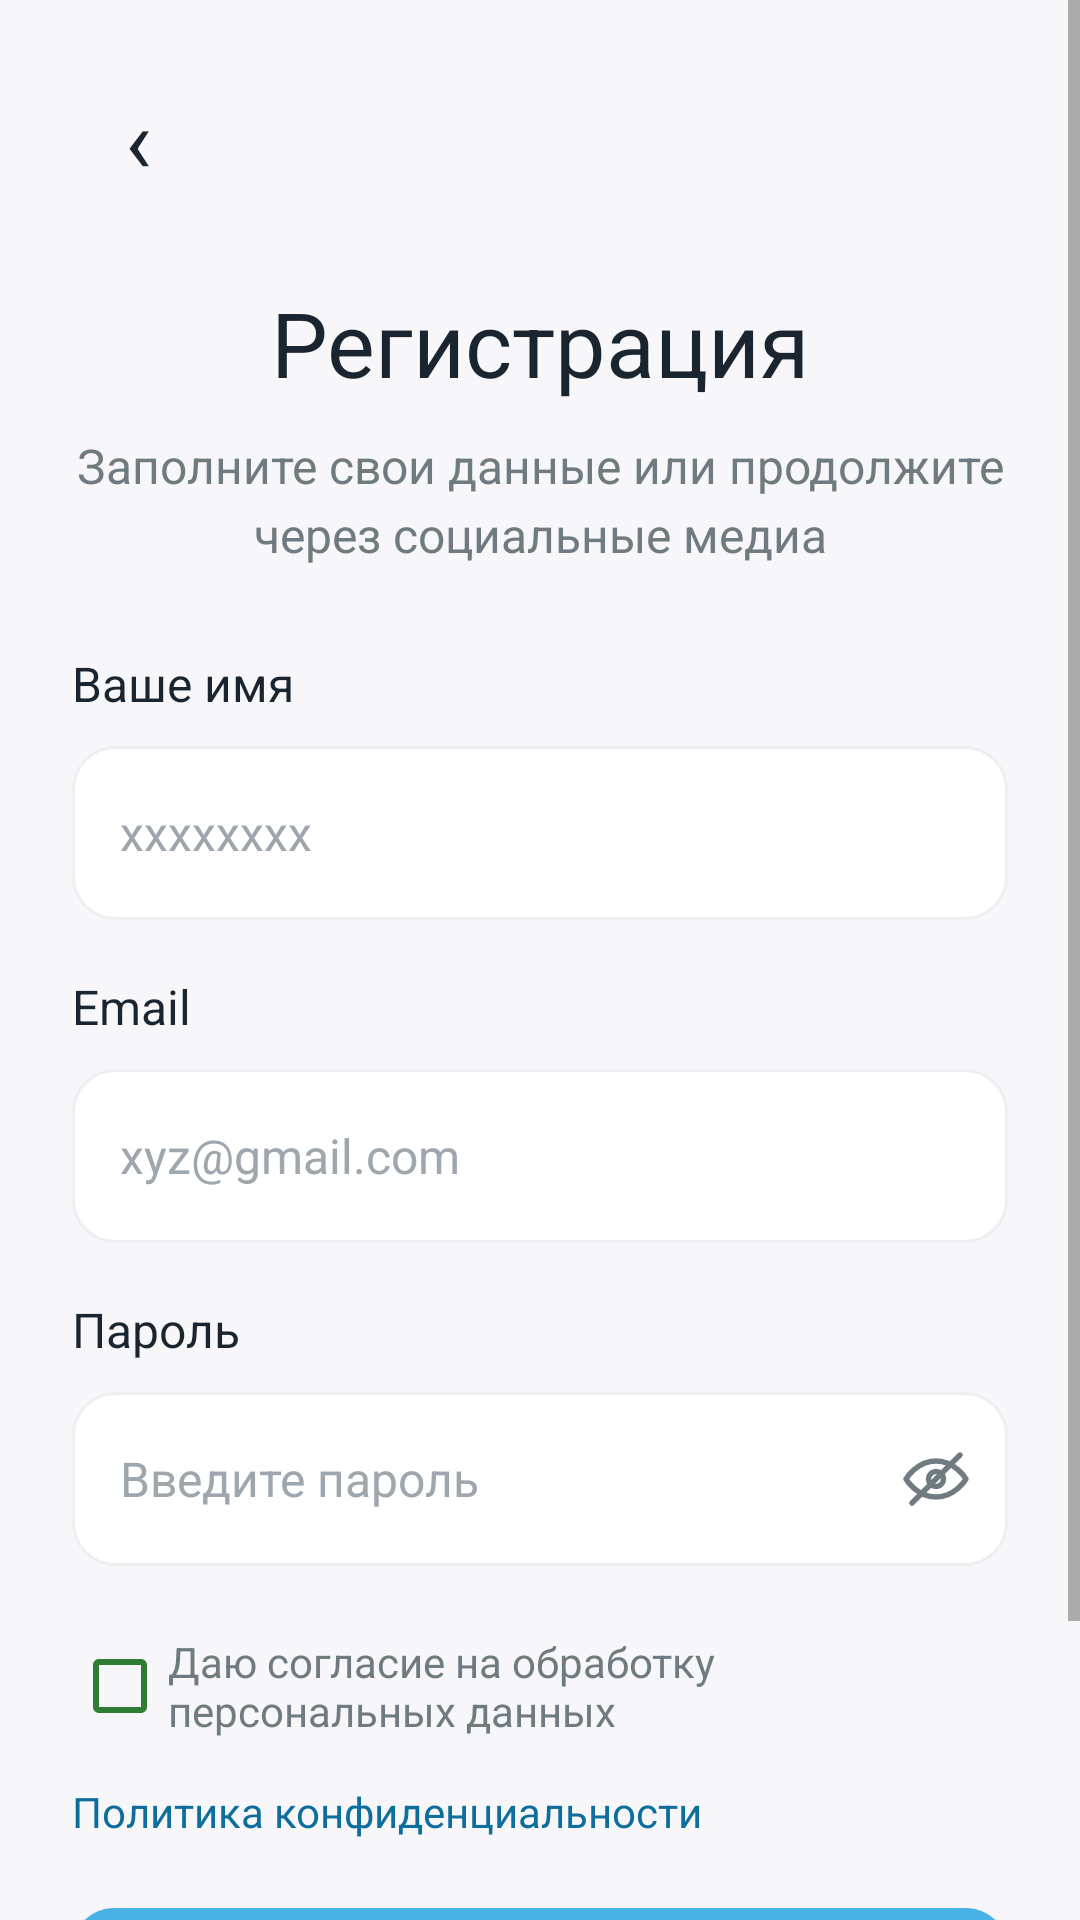

Here is an Android app screen rendered from its layout file. Give the layout XML and the strings, colors and styles it references.
<!-- AndroidManifest.xml: application theme Theme.Matule -->
<!-- res/layout/fragment_sign_up.xml -->
<?xml version="1.0" encoding="utf-8"?>
<ScrollView xmlns:android="http://schemas.android.com/apk/res/android"
    xmlns:app="http://schemas.android.com/apk/res-auto"
    android:layout_width="match_parent"
    android:layout_height="match_parent"
    android:background="@color/matule_background"
    android:fillViewport="true">

    <androidx.constraintlayout.widget.ConstraintLayout
        android:layout_width="match_parent"
        android:layout_height="wrap_content"
        android:minHeight="640dp"
        android:padding="@dimen/screen_padding">

        <TextView
            android:id="@+id/signUpBackButton"
            android:layout_width="44dp"
            android:layout_height="44dp"
            android:background="@drawable/bg_back_button"
            android:contentDescription="@string/screen_back"
            android:gravity="center"
            android:text="‹"
            android:textColor="@color/matule_text_dark"
            android:textSize="30sp"
            app:layout_constraintStart_toStartOf="parent"
            app:layout_constraintTop_toTopOf="parent" />

        <TextView
            android:id="@+id/signUpTitleTextView"
            android:layout_width="0dp"
            android:layout_height="wrap_content"
            android:layout_marginTop="70dp"
            android:gravity="center"
            android:text="@string/sign_up_title"
            android:textColor="@color/matule_text_dark"
            android:textSize="30sp"
            app:layout_constraintEnd_toEndOf="parent"
            app:layout_constraintStart_toStartOf="parent"
            app:layout_constraintTop_toTopOf="parent" />

        <TextView
            android:id="@+id/signUpSubtitleTextView"
            android:layout_width="0dp"
            android:layout_height="wrap_content"
            android:layout_marginTop="10dp"
            android:gravity="center"
            android:lineSpacingExtra="4dp"
            android:text="@string/sign_up_subtitle"
            android:textColor="@color/matule_text_gray"
            android:textSize="16sp"
            app:layout_constraintEnd_toEndOf="parent"
            app:layout_constraintStart_toStartOf="parent"
            app:layout_constraintTop_toBottomOf="@id/signUpTitleTextView" />

        <TextView
            android:id="@+id/nameLabelTextView"
            android:layout_width="0dp"
            android:layout_height="wrap_content"
            android:layout_marginTop="28dp"
            android:text="@string/sign_up_name_label"
            android:textColor="@color/matule_text_dark"
            android:textSize="16sp"
            app:layout_constraintEnd_toEndOf="parent"
            app:layout_constraintStart_toStartOf="parent"
            app:layout_constraintTop_toBottomOf="@id/signUpSubtitleTextView" />

        <EditText
            android:id="@+id/nameEditText"
            android:layout_width="0dp"
            android:layout_height="@dimen/field_height"
            android:layout_marginTop="10dp"
            android:background="@drawable/bg_input"
            android:hint="@string/sign_up_name_hint"
            android:inputType="textPersonName"
            android:paddingStart="16dp"
            android:paddingEnd="16dp"
            android:textColor="@color/matule_text_dark"
            android:textColorHint="@color/matule_hint_gray"
            android:textSize="16sp"
            app:layout_constraintEnd_toEndOf="parent"
            app:layout_constraintStart_toStartOf="parent"
            app:layout_constraintTop_toBottomOf="@id/nameLabelTextView" />

        <TextView
            android:id="@+id/signUpEmailLabelTextView"
            android:layout_width="0dp"
            android:layout_height="wrap_content"
            android:layout_marginTop="18dp"
            android:text="@string/sign_in_email_label"
            android:textColor="@color/matule_text_dark"
            android:textSize="16sp"
            app:layout_constraintEnd_toEndOf="parent"
            app:layout_constraintStart_toStartOf="parent"
            app:layout_constraintTop_toBottomOf="@id/nameEditText" />

        <EditText
            android:id="@+id/signUpEmailEditText"
            android:layout_width="0dp"
            android:layout_height="@dimen/field_height"
            android:layout_marginTop="10dp"
            android:background="@drawable/bg_input"
            android:hint="@string/sign_in_email_hint"
            android:inputType="textEmailAddress"
            android:paddingStart="16dp"
            android:paddingEnd="16dp"
            android:textColor="@color/matule_text_dark"
            android:textColorHint="@color/matule_hint_gray"
            android:textSize="16sp"
            app:layout_constraintEnd_toEndOf="parent"
            app:layout_constraintStart_toStartOf="parent"
            app:layout_constraintTop_toBottomOf="@id/signUpEmailLabelTextView" />

        <TextView
            android:id="@+id/signUpPasswordLabelTextView"
            android:layout_width="0dp"
            android:layout_height="wrap_content"
            android:layout_marginTop="18dp"
            android:text="@string/sign_in_password_label"
            android:textColor="@color/matule_text_dark"
            android:textSize="16sp"
            app:layout_constraintEnd_toEndOf="parent"
            app:layout_constraintStart_toStartOf="parent"
            app:layout_constraintTop_toBottomOf="@id/signUpEmailEditText" />

        <FrameLayout
            android:id="@+id/signUpPasswordContainer"
            android:layout_width="0dp"
            android:layout_height="@dimen/field_height"
            android:layout_marginTop="10dp"
            android:background="@drawable/bg_input"
            app:layout_constraintEnd_toEndOf="parent"
            app:layout_constraintStart_toStartOf="parent"
            app:layout_constraintTop_toBottomOf="@id/signUpPasswordLabelTextView">

            <EditText
                android:id="@+id/signUpPasswordEditText"
                android:layout_width="match_parent"
                android:layout_height="match_parent"
                android:layout_marginEnd="52dp"
                android:background="@android:color/transparent"
                android:hint="@string/sign_in_password_hint"
                android:inputType="textPassword"
                android:paddingStart="16dp"
                android:paddingEnd="12dp"
                android:textColor="@color/matule_text_dark"
                android:textColorHint="@color/matule_hint_gray"
                android:textSize="16sp" />

            <ImageButton
                android:id="@+id/signUpPasswordToggleButton"
                android:layout_width="48dp"
                android:layout_height="match_parent"
                android:layout_gravity="end|center_vertical"
                android:background="@android:color/transparent"
                android:contentDescription="@string/sign_in_password_label"
                android:padding="12dp"
                android:src="@drawable/ic_eye" />
        </FrameLayout>

        <CheckBox
            android:id="@+id/agreementCheckBox"
            android:layout_width="0dp"
            android:layout_height="wrap_content"
            android:layout_marginTop="16dp"
            android:buttonTint="@color/matule_success"
            android:text="@string/sign_up_agreement"
            android:textColor="@color/matule_text_gray"
            android:textSize="14sp"
            app:layout_constraintEnd_toEndOf="parent"
            app:layout_constraintStart_toStartOf="parent"
            app:layout_constraintTop_toBottomOf="@id/signUpPasswordContainer" />

        <TextView
            android:id="@+id/privacyPolicyTextView"
            android:layout_width="0dp"
            android:layout_height="36dp"
            android:gravity="center_vertical"
            android:text="@string/sign_up_policy"
            android:textColor="@color/matule_primary_dark"
            android:textSize="14sp"
            app:layout_constraintEnd_toEndOf="parent"
            app:layout_constraintStart_toStartOf="parent"
            app:layout_constraintTop_toBottomOf="@id/agreementCheckBox" />

        <com.google.android.material.button.MaterialButton
            android:id="@+id/signUpButton"
            android:layout_width="0dp"
            android:layout_height="@dimen/button_height"
            android:layout_marginTop="8dp"
            android:text="@string/sign_up_button"
            android:textAllCaps="false"
            android:textColor="@color/matule_white"
            android:textSize="16sp"
            app:backgroundTint="@color/matule_primary"
            app:cornerRadius="14dp"
            app:layout_constraintEnd_toEndOf="parent"
            app:layout_constraintStart_toStartOf="parent"
            app:layout_constraintTop_toBottomOf="@id/privacyPolicyTextView" />

        <TextView
            android:id="@+id/signInLinkTextView"
            android:layout_width="0dp"
            android:layout_height="48dp"
            android:gravity="center"
            android:text="@string/sign_up_bottom_text"
            android:textColor="@color/matule_text_gray"
            android:textSize="15sp"
            app:layout_constraintBottom_toBottomOf="parent"
            app:layout_constraintEnd_toEndOf="parent"
            app:layout_constraintStart_toStartOf="parent"
            app:layout_constraintTop_toBottomOf="@id/signUpButton"
            app:layout_constraintVertical_bias="1" />
    </androidx.constraintlayout.widget.ConstraintLayout>
</ScrollView>
<!-- resources referenced by this layout -->
<resources>
  <color name="matule_background">#F7F7F9</color>
  <color name="matule_hint_gray">#9FA6AD</color>
  <color name="matule_primary">#48B2E7</color>
  <color name="matule_primary_dark">#0D6E9E</color>
  <color name="matule_success">#2E7D32</color>
  <color name="matule_text_dark">#1A2530</color>
  <color name="matule_text_gray">#707B81</color>
  <color name="matule_white">#FFFFFF</color>
  <dimen name="button_height">56dp</dimen>
  <dimen name="field_height">58dp</dimen>
  <dimen name="screen_padding">24dp</dimen>
  <!-- drawable bg_input (drawable) -->
  <?xml version="1.0" encoding="utf-8"?>
  <shape xmlns:android="http://schemas.android.com/apk/res/android">
      <solid android:color="@color/matule_input_bg" />
      <stroke
          android:width="1dp"
          android:color="@color/matule_input_stroke" />
      <corners android:radius="@dimen/corner_large" />
  </shape>
  <!-- drawable ic_eye (drawable) -->
  <vector xmlns:android="http://schemas.android.com/apk/res/android"
      android:width="24dp"
      android:height="24dp"
      android:viewportWidth="24"
      android:viewportHeight="24">
      <path
          android:fillColor="@android:color/transparent"
          android:pathData="M2,12s3.5,-6 10,-6 10,6 10,6 -3.5,6 -10,6 -10,-6 -10,-6z"
          android:strokeWidth="1.8"
          android:strokeColor="@color/matule_text_gray"
          android:strokeLineCap="round"
          android:strokeLineJoin="round" />
      <path
          android:fillColor="@android:color/transparent"
          android:pathData="M12,9.5a2.5,2.5 0,1 0,0 5a2.5,2.5 0,0 0,0 -5z"
          android:strokeWidth="1.8"
          android:strokeColor="@color/matule_text_gray" />
      <path
          android:fillColor="@android:color/transparent"
          android:pathData="M4,20L20,4"
          android:strokeWidth="1.8"
          android:strokeColor="@color/matule_text_gray"
          android:strokeLineCap="round" />
  </vector>
  <string name="screen_back">Назад</string>
  <string name="sign_in_email_hint">xyz@gmail.com</string>
  <string name="sign_in_email_label">Email</string>
  <string name="sign_in_password_hint">Введите пароль</string>
  <string name="sign_in_password_label">Пароль</string>
  <string name="sign_up_agreement">Даю согласие на обработку персональных данных</string>
  <string name="sign_up_bottom_text">Есть аккаунт? Войти</string>
  <string name="sign_up_button">Зарегистрироваться</string>
  <string name="sign_up_name_hint">xxxxxxxx</string>
  <string name="sign_up_name_label">Ваше имя</string>
  <string name="sign_up_policy">Политика конфиденциальности</string>
  <string name="sign_up_subtitle">Заполните свои данные или продолжите через социальные медиа</string>
  <string name="sign_up_title">Регистрация</string>
  <style name="Theme.Matule" parent="Theme.MaterialComponents.DayNight.NoActionBar">
          <item name="colorPrimary">@color/matule_primary</item>
          <item name="colorPrimaryVariant">@color/matule_primary_dark</item>
          <item name="colorOnPrimary">@color/matule_white</item>
          <item name="android:windowBackground">@color/matule_background</item>
      </style>
  <color name="matule_input_bg">#FFFFFF</color>
  <color name="matule_input_stroke">#EDF0F2</color>
  <dimen name="corner_large">14dp</dimen>
</resources>
